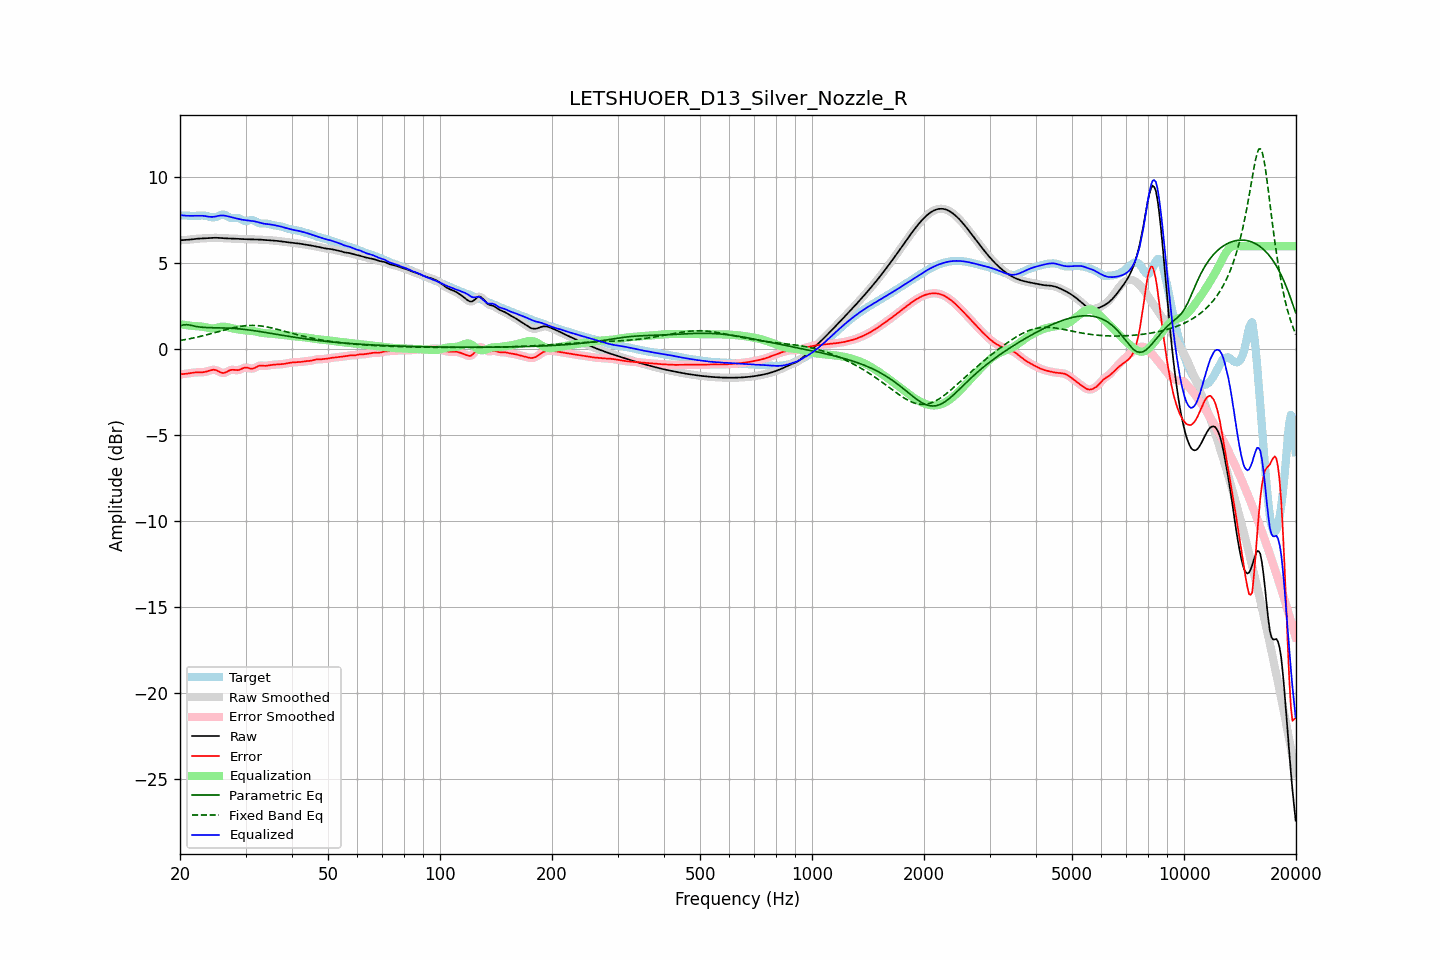

Source data for this figure (header and first rows):
frequency, raw, error, smoothed, error_smoothed, equalization, parametric_eq, fixed_band_eq, equalized_raw, equalized_smoothed, target
20.00, 6.34, -1.45, 6.35, -1.45, 1.46, 1.36, 0.52, 7.81, 7.81, 7.80
20.20, 6.35, -1.44, 6.35, -1.44, 1.45, 1.39, 0.53, 7.80, 7.80, 7.79
20.40, 6.36, -1.44, 6.36, -1.44, 1.43, 1.42, 0.55, 7.79, 7.79, 7.79
20.61, 6.36, -1.43, 6.36, -1.43, 1.42, 1.43, 0.57, 7.78, 7.78, 7.79
20.81, 6.37, -1.41, 6.37, -1.41, 1.41, 1.44, 0.58, 7.77, 7.77, 7.78
21.02, 6.37, -1.40, 6.38, -1.40, 1.39, 1.43, 0.60, 7.77, 7.77, 7.78
21.23, 6.38, -1.39, 6.38, -1.39, 1.38, 1.41, 0.62, 7.77, 7.77, 7.77
21.44, 6.40, -1.37, 6.40, -1.37, 1.37, 1.39, 0.64, 7.77, 7.77, 7.77
21.66, 6.41, -1.36, 6.41, -1.36, 1.36, 1.37, 0.66, 7.77, 7.77, 7.77
21.87, 6.42, -1.35, 6.42, -1.35, 1.35, 1.35, 0.68, 7.77, 7.77, 7.77
22.09, 6.43, -1.34, 6.43, -1.34, 1.35, 1.33, 0.70, 7.78, 7.78, 7.77
22.31, 6.44, -1.34, 6.44, -1.34, 1.34, 1.32, 0.72, 7.78, 7.78, 7.77
22.54, 6.44, -1.33, 6.44, -1.33, 1.34, 1.30, 0.74, 7.78, 7.78, 7.78
22.76, 6.45, -1.33, 6.45, -1.33, 1.33, 1.29, 0.76, 7.78, 7.78, 7.78
22.99, 6.45, -1.33, 6.45, -1.33, 1.32, 1.28, 0.78, 7.77, 7.77, 7.78
23.22, 6.46, -1.32, 6.46, -1.32, 1.30, 1.28, 0.81, 7.76, 7.76, 7.78
23.45, 6.46, -1.30, 6.46, -1.30, 1.28, 1.27, 0.83, 7.75, 7.75, 7.77
23.69, 6.47, -1.28, 6.47, -1.28, 1.26, 1.27, 0.85, 7.73, 7.73, 7.75
23.92, 6.48, -1.25, 6.48, -1.25, 1.24, 1.26, 0.88, 7.72, 7.72, 7.72
24.16, 6.48, -1.22, 6.48, -1.22, 1.22, 1.26, 0.90, 7.71, 7.71, 7.70
24.40, 6.49, -1.20, 6.49, -1.19, 1.22, 1.26, 0.93, 7.70, 7.70, 7.68
24.65, 6.49, -1.18, 6.49, -1.19, 1.22, 1.26, 0.95, 7.71, 7.71, 7.68
24.89, 6.49, -1.20, 6.49, -1.20, 1.23, 1.26, 0.98, 7.73, 7.73, 7.69
25.14, 6.49, -1.23, 6.49, -1.23, 1.26, 1.26, 1.01, 7.75, 7.75, 7.72
25.39, 6.49, -1.28, 6.48, -1.28, 1.28, 1.26, 1.03, 7.77, 7.77, 7.76
25.65, 6.48, -1.32, 6.48, -1.32, 1.30, 1.25, 1.06, 7.78, 7.78, 7.80
25.91, 6.47, -1.36, 6.47, -1.36, 1.32, 1.25, 1.08, 7.79, 7.79, 7.83
26.16, 6.46, -1.37, 6.46, -1.37, 1.32, 1.25, 1.11, 7.79, 7.79, 7.84
26.43, 6.46, -1.36, 6.46, -1.35, 1.32, 1.25, 1.14, 7.77, 7.77, 7.81
26.69, 6.45, -1.31, 6.45, -1.31, 1.30, 1.24, 1.16, 7.76, 7.76, 7.77
26.96, 6.45, -1.26, 6.45, -1.26, 1.28, 1.24, 1.18, 7.73, 7.73, 7.71
27.23, 6.45, -1.22, 6.45, -1.22, 1.26, 1.23, 1.21, 7.71, 7.71, 7.67
27.50, 6.45, -1.19, 6.45, -1.19, 1.24, 1.23, 1.23, 7.68, 7.68, 7.64
27.77, 6.44, -1.19, 6.44, -1.19, 1.22, 1.22, 1.25, 7.66, 7.66, 7.63
28.05, 6.44, -1.20, 6.44, -1.20, 1.20, 1.22, 1.27, 7.64, 7.64, 7.64
28.33, 6.43, -1.21, 6.43, -1.21, 1.18, 1.21, 1.29, 7.62, 7.62, 7.64
28.62, 6.43, -1.21, 6.43, -1.21, 1.17, 1.20, 1.31, 7.59, 7.60, 7.64
28.90, 6.42, -1.19, 6.42, -1.19, 1.15, 1.19, 1.33, 7.57, 7.57, 7.61
29.19, 6.42, -1.15, 6.42, -1.15, 1.14, 1.18, 1.34, 7.55, 7.55, 7.57
29.48, 6.41, -1.10, 6.41, -1.11, 1.12, 1.17, 1.36, 7.54, 7.54, 7.51
29.78, 6.41, -1.07, 6.41, -1.07, 1.11, 1.16, 1.37, 7.52, 7.52, 7.48
30.08, 6.41, -1.05, 6.41, -1.06, 1.10, 1.15, 1.38, 7.51, 7.51, 7.46
30.38, 6.41, -1.07, 6.41, -1.07, 1.10, 1.14, 1.38, 7.50, 7.50, 7.47
30.68, 6.40, -1.10, 6.40, -1.09, 1.09, 1.13, 1.39, 7.49, 7.49, 7.50
30.99, 6.40, -1.12, 6.40, -1.12, 1.08, 1.11, 1.39, 7.48, 7.48, 7.52
31.30, 6.40, -1.12, 6.40, -1.12, 1.07, 1.10, 1.39, 7.47, 7.47, 7.52
31.61, 6.39, -1.10, 6.39, -1.09, 1.06, 1.09, 1.39, 7.45, 7.45, 7.49
31.93, 6.39, -1.05, 6.39, -1.05, 1.04, 1.07, 1.39, 7.43, 7.43, 7.44
32.24, 6.39, -1.00, 6.39, -1.00, 1.02, 1.06, 1.38, 7.41, 7.41, 7.39
32.57, 6.39, -0.96, 6.39, -0.96, 1.00, 1.05, 1.37, 7.39, 7.39, 7.34
32.89, 6.38, -0.94, 6.38, -0.94, 0.98, 1.03, 1.36, 7.36, 7.36, 7.32
33.22, 6.38, -0.94, 6.38, -0.94, 0.96, 1.02, 1.35, 7.33, 7.33, 7.32
33.55, 6.37, -0.95, 6.37, -0.95, 0.95, 1.00, 1.34, 7.31, 7.31, 7.32
33.89, 6.36, -0.96, 6.36, -0.96, 0.94, 0.99, 1.32, 7.30, 7.30, 7.32
34.23, 6.36, -0.95, 6.36, -0.95, 0.93, 0.97, 1.31, 7.29, 7.29, 7.31
34.57, 6.35, -0.94, 6.35, -0.94, 0.93, 0.96, 1.29, 7.28, 7.28, 7.29
34.92, 6.35, -0.92, 6.35, -0.92, 0.92, 0.94, 1.27, 7.27, 7.27, 7.27
35.27, 6.34, -0.90, 6.34, -0.91, 0.91, 0.92, 1.25, 7.26, 7.26, 7.25
35.62, 6.33, -0.89, 6.33, -0.89, 0.90, 0.91, 1.23, 7.24, 7.24, 7.23
35.97, 6.32, -0.89, 6.32, -0.89, 0.89, 0.89, 1.20, 7.22, 7.22, 7.21
... 635 more rows
